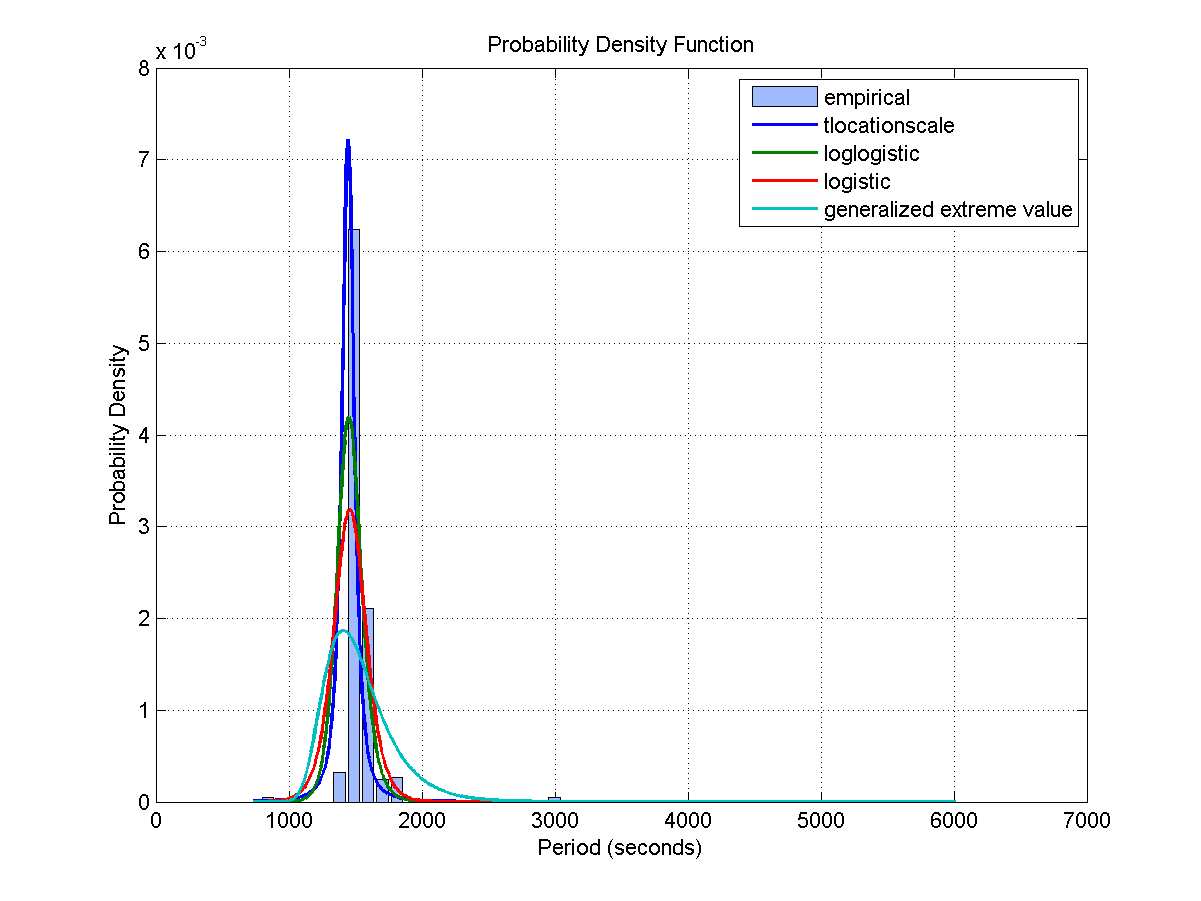

The table this chart was drawn from, first rows:
Access, Start Time (UTCG), Stop Time (UTCG), Duration (sec)
1, 3 Dec 2013 07:18:09.585, 3 Dec 2013 07:30:37.523, 747.9
2, 3 Dec 2013 08:58:59.731, 3 Dec 2013 09:07:10.913, 491.2
3, 3 Dec 2013 10:42:10.740, 3 Dec 2013 10:47:04.272, 293.5
4, 3 Dec 2013 12:12:55.753, 3 Dec 2013 12:23:20.877, 625.1
5, 3 Dec 2013 13:45:17.035, 3 Dec 2013 13:56:59.410, 702.4
6, 3 Dec 2013 15:18:06.814, 3 Dec 2013 15:30:04.525, 717.7
7, 3 Dec 2013 16:51:26.675, 3 Dec 2013 17:03:28.193, 721.5
8, 3 Dec 2013 18:25:30.064, 3 Dec 2013 18:37:34.993, 724.9
9, 3 Dec 2013 20:00:25.067, 3 Dec 2013 20:12:27.110, 722
10, 4 Dec 2013 04:51:33.281, 4 Dec 2013 05:03:46.830, 733.5
11, 4 Dec 2013 06:29:43.356, 4 Dec 2013 06:38:49.150, 545.8
12, 4 Dec 2013 08:04:21.098, 4 Dec 2013 08:14:17.099, 596
13, 4 Dec 2013 09:38:09.871, 4 Dec 2013 09:48:41.816, 631.9
14, 4 Dec 2013 11:11:39.604, 4 Dec 2013 11:22:13.011, 633.4
15, 4 Dec 2013 12:45:27.451, 4 Dec 2013 12:55:13.168, 585.7
16, 4 Dec 2013 14:20:33.945, 4 Dec 2013 14:27:47.508, 433.6
17, 4 Dec 2013 15:58:14.756, 4 Dec 2013 16:02:10.808, 236.1
18, 4 Dec 2013 17:32:44.907, 4 Dec 2013 17:45:09.191, 744.3
19, 5 Dec 2013 04:01:45.112, 5 Dec 2013 04:08:07.254, 382.1
20, 5 Dec 2013 05:34:37.736, 5 Dec 2013 05:42:46.891, 489.2
21, 5 Dec 2013 07:06:58.116, 5 Dec 2013 07:16:27.139, 569
22, 5 Dec 2013 08:38:45.081, 5 Dec 2013 08:49:38.951, 653.9
23, 5 Dec 2013 10:10:38.935, 5 Dec 2013 10:22:28.421, 709.5
24, 5 Dec 2013 11:46:43.584, 5 Dec 2013 11:58:00.692, 677.1
25, 5 Dec 2013 13:28:27.982, 5 Dec 2013 13:38:18.929, 590.9
26, 5 Dec 2013 15:06:47.419, 5 Dec 2013 15:19:22.492, 755.1
27, 5 Dec 2013 16:47:28.614, 5 Dec 2013 16:52:09.088, 280.5
28, 6 Dec 2013 07:47:24.817, 6 Dec 2013 07:53:29.729, 364.9
29, 6 Dec 2013 09:21:44.522, 6 Dec 2013 09:34:24.617, 760.1
30, 6 Dec 2013 11:02:30.449, 6 Dec 2013 11:13:35.611, 665.2
31, 6 Dec 2013 12:42:13.258, 6 Dec 2013 12:54:39.031, 745.8
32, 6 Dec 2013 14:21:45.364, 6 Dec 2013 14:31:35.000, 589.6
33, 7 Dec 2013 06:57:18.290, 7 Dec 2013 07:09:48.992, 750.7
34, 7 Dec 2013 08:37:32.780, 7 Dec 2013 08:47:39.167, 606.4
35, 7 Dec 2013 10:18:47.361, 7 Dec 2013 10:28:47.379, 600
36, 7 Dec 2013 11:55:41.228, 7 Dec 2013 12:07:30.220, 709
37, 7 Dec 2013 13:28:22.181, 7 Dec 2013 13:39:32.614, 670.4
38, 7 Dec 2013 15:01:31.238, 7 Dec 2013 15:11:01.799, 570.6
39, 7 Dec 2013 16:35:05.193, 7 Dec 2013 16:42:48.760, 463.6
40, 7 Dec 2013 18:09:27.850, 7 Dec 2013 18:15:08.879, 341
41, 8 Dec 2013 04:31:35.304, 8 Dec 2013 04:43:52.158, 736.9
42, 8 Dec 2013 06:12:18.980, 8 Dec 2013 06:18:49.162, 390.2
43, 8 Dec 2013 07:51:11.817, 8 Dec 2013 07:55:23.345, 251.5
44, 8 Dec 2013 09:22:57.836, 8 Dec 2013 09:31:56.304, 538.5
45, 8 Dec 2013 10:55:43.555, 8 Dec 2013 11:06:09.666, 626.1
46, 8 Dec 2013 12:28:55.356, 8 Dec 2013 12:39:42.513, 647.2
47, 8 Dec 2013 14:02:49.047, 8 Dec 2013 14:13:21.950, 632.9
48, 8 Dec 2013 15:37:41.613, 8 Dec 2013 15:47:39.716, 598.1
49, 8 Dec 2013 17:12:52.676, 8 Dec 2013 17:25:07.431, 734.8
50, 9 Dec 2013 02:04:26.809, 9 Dec 2013 02:16:16.897, 710.1
Access, Start Time (UTCG), Stop Time (UTCG), Duration (sec)
1, 3 Dec 2013 06:54:20.681, 3 Dec 2013 07:06:10.482, 709.8
2, 3 Dec 2013 08:33:00.672, 3 Dec 2013 08:43:06.652, 606
3, 3 Dec 2013 10:17:39.383, 3 Dec 2013 10:20:58.013, 198.6
4, 3 Dec 2013 11:49:58.364, 3 Dec 2013 11:59:40.901, 582.5
5, 3 Dec 2013 13:22:08.498, 3 Dec 2013 13:33:40.675, 692.2
6, 3 Dec 2013 14:54:51.988, 3 Dec 2013 15:06:48.016, 716
7, 3 Dec 2013 16:28:03.152, 3 Dec 2013 16:40:03.779, 720.6
8, 3 Dec 2013 18:01:54.521, 3 Dec 2013 18:13:58.768, 724.2
9, 3 Dec 2013 19:36:36.366, 3 Dec 2013 19:48:40.507, 724.1
... 514 more rows
